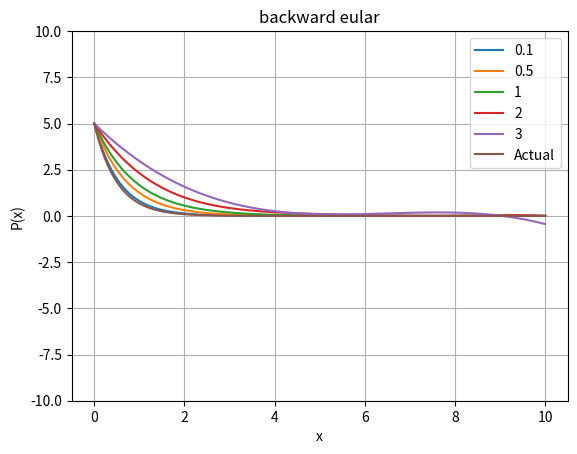

Source code (Python):
from matplotlib import pyplot as plt
import math
import numpy as np
from numpy.linalg import tensorsolve as slve
from scipy.integrate import quad

# creating polynomial class
class Polynomial:
    # initialising with the given coefficients
    def __init__(self, lst = []):
        self.poly = lst
    
    # printing the coefficients
    def __str__(self):
        string = "Coefficients of the polynomial are:\n"
        for i in range(len(self.poly)):
            string += str(self.poly[i])+" "
        return string

    # return length
    def __len__(self):
        return len(self.poly)

        # return the value at the given number
    def __getitem__(self, index):
        ans = 0
        for i in range(len(self.poly)):
            ans+=self.poly[i]*(index**i)
        return ans

    # set the value at a given index
    def __setitem__(self, index, value):
        # if index is not there in the list
        if(index < -len(self.poly) or index >= len(self.poly)):
            raise Exception("This index is not in the list")
        self.poly[index] = value

    # overloading + operator for adding the polynomials
    def __add__(self, l1):
        ans = [0] * max(len(l1), len(self.poly))
        # in case of not adding a polynomial we will raise the error
        if(type(l1) != Polynomial):
            raise Exception("Type error")
        # adding both polynomials upto the min power in both
        for i in range(min(len(l1) , len(self.poly))):
            ans[i]+=l1.poly[i]+self.poly[i]
        # then adding the extra powers of the polynomials if there exists
        if(len(self.poly) == min(len(l1) , len(self.poly))):
            for i in range(min(len(l1) , len(self.poly)), max(len(l1), len(self.poly))):
                ans[i]+=l1.poly[i]
        if(len(l1) == min(len(l1) , len(self.poly))):
            for i in range(min(len(l1) , len(self.poly)), max(len(l1), len(self.poly))):
                ans[i]+=self.poly[i]
        self.poly = ans
        return self
    
    # overloading multiply operator
    def __mul__(self, l1):
        # if integer is given we will do scalar multiplication
        if(type(l1) == int or type(l1) == float):
            for i in range(len(self.poly)):
                self.poly[i]*=l1
        # in case of polynomial we will multiply the polynomials
        elif(type(l1)==Polynomial):
            ans = [0] * (len(self.poly)+len(l1)-1)
            for i in range(len(self.poly)):
                for j in range(len(l1)):
                    ans[i+j]+=self.poly[i]*l1.poly[j]
            self.poly = ans
        # exception
        else:
            raise Exception("Type Error")
        return self

    # also overload as mul rmul
    def __rmul__(self, l1):
        return self.__mul__(l1)

    # overload - operator
    def __sub__(self, l1):
        return self + (-1)*l1

    # overloading div operator and checking div by 0 condition
    def __truediv__(self, num):
        if(type(num)==int and num!=0):
            for i in range(len(self.poly)):
                self.poly[i]/=num
        else:
            raise Exception("Can't divide")
        return self

    # show the polynomial in range and passing values of lists of points to be scattered
    def show(self, start, end, label):
        xvalues = []
        val = start
        while(end >= val):
            xvalues.append(val)
            val += 0.01
        yvalues = []
        # for all the values find the y value
        for val in xvalues:
            yvalues.append(self[val])
        # plot the graph there
        plt.plot(xvalues, yvalues, label=label)
        poly = ""
        for i in range(len(self.poly)):
            poly+="+ (" + str(self.poly[i]) + ") x^" + str(i) + " " 
        plt.title("backward eular")
        # plt.scatter(val1, val2, c="r")
        plt.xlabel("x")
        plt.ylabel("P(x)")
        plt.grid(True)
        plt.ylim(-10,10)
        # plt.savefig("q1.png")
        # plt.show()

    # fit via matrix we used the library of numpy
    def fitViaMatrixMethod(self, lisht):
        a = []
        b = []
        start= lisht[0][0]
        end= lisht[0][0]
        xvalues = []
        yvalues = []
        # finding the a matrix
        for i in range(len(lisht)):
            temp = []
            for j in range(len(lisht)):
                # appending powers of elements for getting the coefficientt
                temp.append(pow(lisht[i][0], j))
            a.append(temp)
            b.append(lisht[i][1])
            start = min(lisht[i][0], start)
            end = max(lisht[i][0], end)
            xvalues.append(lisht[i][0])
            yvalues.append(lisht[i][1])
        # initialised b matrix as the answer matrix to find x
        b = np.transpose(b)
        # found x 
        x = slve(a, b)
        self.poly = x
        # plotting the graph hereby
        # plt.scatter(xvalues, yvalues, color="red")
        # self.show(start,end)
        return self
        
    # doing fit with lagrange
    def fitViaLagrangePoly(self, lisht):
        # initialising vals
        vals = []
        start= lisht[0][0]
        end= lisht[0][0]
        xvalues = []
        yvalues = []
        # using the formula and finding all vals 
        for j in range(len(lisht)):
            self.poly = [1]
            # using formula to multiply with the given poly
            for i in range(len(lisht)):
                if(i!=j and lisht[i][0]!=lisht[j][0]):
                    self*=Polynomial([-lisht[i][0]/(lisht[j][0]-lisht[i][0]), 1/(lisht[j][0]-lisht[i][0])])
            vals.append(self.poly)
            start = min(lisht[j][0], start)
            end = max(lisht[j][0], end)
            xvalues.append(lisht[j][0])
            yvalues.append(lisht[j][1])
        self.poly = []
        # all are added at last according to the formula 
        for j in range(len(lisht)):
            self+=lisht[j][1]*Polynomial(vals[j])
        # plotting the graph hereby
        return self
        # plt.scatter(xvalues, yvalues, color="red")
        # self.show(-1,3)
        
    # adding derivative function
    def derivative(self):
        lisht = []
        # for all terms containing x finding their coefficients after differentiation        lisht = []
        for val in range(1, len(self)):
            lisht.append(self.poly[val] * val)
        # if there is only constant
        if(len(self) == 1):
            lisht.append(0)
        # return the derivative polynomial
        self.poly = lisht
        return self

    # adding area function
    def area(self, start, to):
        # starting with constant which is taken to be zero
        lisht = [0]
        # integrated coefficients are appended in the list
        for val in range(0, len(self)):
            lisht.append(self.poly[val] / (val + 1))
        #   returning their differences which is the area under polynomial
        self.poly = lisht
        return self[to]-self[start]
    

    # this function returns the bestfit polynomial for a tuplelist
    def bestfit(self, tuplelist, n):
        # taking two list for finding xvals and yvals
        xvals = []
        yvals = []
        # for every given point finding their xvalues and yvalues
        for point in tuplelist:
            xvals.append(point[0])
            yvals.append(point[1])
        # finding minimum and maximum values of xvalues
        xmin = xvals[0]
        ymn = xvals[0]
        # for all points in tuplelist finding the xmin and xmax for giving range in show function
        for point in tuplelist:
            xmin = min(xmin, point[0])
            ymn = max(ymn, point[0])
        # finding all values in b
        b = []
        for i in range(n+1):
            yval = 0
            # for all values in points finding the corresponding values of b
            for j in range(len(tuplelist)):
                yval+=yvals[j]*(xvals[j]**i)
            b.append(yval)
        # finding values of a
        a = []
        # for all values in range n+1
        for i in range(n+1):
            # finding a row 
            lst = []
            # finding sigma of x, x2,x^3 whatever required
            for j in range(n+1):
                sum = 0
                for k in range(len(tuplelist)):
                    sum+=xvals[k]**(i+j)
                lst.append(sum)
            # appended the values of lst to a
            a.append(lst)
        # solving it to find coefficients
        xval = slve(a,b)
        xvals = np.sort(xvals)
        # if two points have same x that it cannot be accepted
        for i in range(1,len(xvals)):
            if(xvals[i]==xvals[i-1]):
                raise Exception("Two points with same x can not be accepted for a function")
        # finding the polynomial of xval
        self = Polynomial(xval)
        # self.show(xmin, ymn, xvals, yvals)
        # plotted the graph and returned the polynomial
        return self


    # defining the Legendre polynomial
    def Legendre(self, n = 5):
        # defining polynomial
        poly = Polynomial([1])
        # having polynomial -1 + x^2
        p = Polynomial([-1,0,1])
        # if n is the negative number
        if(n < 0):
            raise Exception("Negative values provided")
        # for i in range of n finding the polynomial for derivation of it
        for i in range(n):
            poly = p*poly
        # again derivating it for n times
        for i in range(n):
            poly = poly.derivative()
        # finding the number for division
        divi = math.factorial(n) * (2**n)
        # finding poly after division
        poly = poly / divi
        self = poly
        # showing graph in this range
        self.show(-1, 1)
        # returning the polynomial
        return self
    
    # finding the chebyshev polynomial of given degree
    def chebychev(self, n = 2):
        # n should be of type int
        if(type(n) != int):
            raise Exception("n should be of type int")
        # dimension can not be negative
        if(n<0):
            raise Exception("dimension can not be negative")
        poly = Polynomial([])
        # if n is 1 we will modify it to this value as given
        if(n==0):
            poly = Polynomial([1])
        if(n==1): 
            poly = Polynomial([0,1])
        # otherwise applying formula for finding n+1 term given previous two terms
        poly1 = Polynomial([1])
        poly2 = Polynomial([0,1])
        # for every value in range of n
        for i in range(1,n,1):
            poly = (Polynomial([0,2])*poly2) - poly1
            poly1 = poly2
            poly2 = poly
        # having the result in poly and displaying it
        self = poly
        return self
    
    # checking orthogonality
    def cheby_orthogonal(self):
        # taking n to be 5
        n = 5
        # initialising matrix
        mat = []
        # for all the values till n from 0
        for i in range(n):
            # defining row
            row = []
            # for all j from 0 to i+1
            for j in range(i + 1):
                # taking integrand of chebyshev of i at x and similarly for j divided by sqrt(1-x**2)
                integrand = lambda x: self.chebychev(i)[x] * self.chebychev(j)[x] / math.sqrt(1 - x**2)
                # appending the integrated value to row
                row.append(quad(integrand, -1, 1)[0])
            # appending the value to row
            mat.append(row)
        # printing the mat
        for r in mat:
            # it can be shown that all values in each row except last element are 0
            for e in r:
                print("{:.2f}".format(e), end="\t")
            print("\n")

# Define the backward Euler method function
def backwardEular(start, end, steps):
    
    # Define the function being solved
    def func():
        return lambda t,x,step : x / (1 + 2*step)
    
    # Define the actual solution function for comparison
    def actualfunc():
        return lambda t : 5 * math.exp(-2 * t)
    
    # Loop over all step sizes provided
    for step in steps:
        
        # Get the function to be solved
        f = func()
        
        # Initialize arrays to store x and y values
        xvalues = []
        var = start
        while (var <= end):
            xvalues.append(var)
            var += step
        yvalues = [5]
        
        # Use the backward Euler method to solve for y values
        for i in range(0, len(xvalues) - 1):
            yvalues.append(f(xvalues[i], yvalues[i],step))
        
        # Store points as [x, y] pairs for polynomial fitting
        points = []
        for i in range(0, len(xvalues)):
            points.append([xvalues[i], yvalues[i]])
        
        # Fit a polynomial to the points using matrix method and display the result
        poly = Polynomial([])
        poly = poly.fitViaMatrixMethod(points)
        poly.show(start, end, str(step))
    
    # Generate actual values for comparison
    xvalues = np.arange(start, end, 0.1)
    yvalues = []
    actual = actualfunc()
    for val in xvalues:
        yvalues.append([val, actual(val)])
    
    # Fit a polynomial to the actual values using matrix method and display the result
    poly = Polynomial([])
    poly = poly.fitViaMatrixMethod(yvalues)
    poly.show(start, end, "Actual")
    
    # Save and display the plot
    plt.legend()
    plt.savefig("q2.png")
    plt.show()

  

# test
backwardEular(0, 10, [0.1 , 0.5, 1, 2, 3])